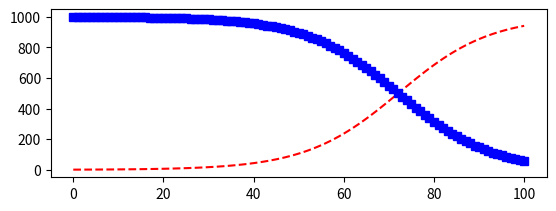

Here is the Python script that generated this plot:
import numpy as np
import matplotlib.pyplot as plt

def growth_rate(population, space):
    """
    Returns number of population increment in then ext cycle.
    growth rate is based on population and space
    Higher space left -> higher growth rate
    Higher population -> higher growth rate
    
    When space approaches 0, growth rate approaches 0 too.
    growth_rate never exceeds space.
    When there's plenty of space, the space term should disappear.
    """
    population_coeff = 10000 # >0 larger means grow slower usually take 10xtotal space
    space_coeff = 1
    rate = space_coeff * space * (1-np.exp(-population/population_coeff))
    rate = np.minimum(space, rate)
    print('growth rate: ', rate)
    return rate

def next_state(population, space):
    """
    calculates the next population and space based on current
    population and space left
    """

    unit_size = 1 # space that one unit of population takes
    new_population = growth_rate(population, space)
    return (population + new_population, space - new_population * unit_size)
    
if __name__ == '__main__':
    initial_population = 1
    initial_space = 1000
    cycle = 0
    pop = [initial_population]
    space = [initial_space]
    cyc = [cycle]
    while cycle < 100 and space[-1] > 0:
        print('cycle: ', cycle)
        cycle += 1
        cyc.append(cycle)
        next_pop, next_space = next_state(pop[-1], space[-1])
        pop.append(next_pop)
        space.append(next_space)
    plt.subplot(211)
    plt.plot(cyc, pop, 'r--', cyc, space, 'bs')
    plt.show()
